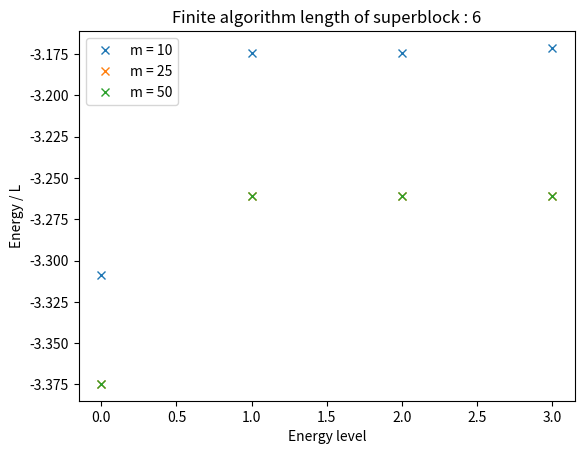

Write Python code to recreate this figure.
#!/usr/bin/env python
#
# Simple DMRG tutorial.  This code contains a basic implementation of the
# infinite system algorithm
#
# [redacted]
# Open source under the MIT license.  Source code at
# <https://github.com/simple-dmrg/simple-dmrg/>

# This code will run under any version of Python >= 2.6.  The following line
# provides consistency between python2 and python3.
from __future__ import print_function, division  # requires Python >= 2.6

# numpy and scipy imports
import numpy as np
import scipy
from scipy.sparse import kron, identity
from scipy.sparse.linalg import eigsh  # Lanczos routine from ARPACK
from matplotlib import pyplot as plt

# We will use python's "namedtuple" to represent the Block and EnlargedBlock
# objects
from collections import namedtuple

Block = namedtuple("Block", ["length", "basis_size", "operator_dict"])
EnlargedBlock = namedtuple("EnlargedBlock", ["length", "basis_size", "operator_dict"])

def is_valid_block(block):
    for op in block.operator_dict.values():
        if op.shape[0] != block.basis_size or op.shape[1] != block.basis_size:
            return False
    return True

# This function should test the same exact things, so there is no need to
# repeat its definition.
is_valid_enlarged_block = is_valid_block

# Model-specific code for the Heisenberg XXZ chain
model_d = 4  # single-site basis size

# Sz1 = np.array([[0.5, 0], [0, -0.5]], dtype='d')  # single-site S^z
# Sp1 = np.array([[0, 1], [0, 0]], dtype='d')  # single-site S^+

c_up_one = np.zeros((4, 4), dtype='d')
c_down_one = np.zeros((4, 4), dtype='d')

c_up_one[0, 1] = 1.0
c_up_one[2, 3] = 1.0

c_down_one[0, 2] = 1.0
c_down_one[1, 3] = -1.0  # changed this value from -1.

phase_one = np.eye(4)
phase_one[1,1] = -1
phase_one[2,2] = -1
#phase_one = np.eye(4)  #turn off phase
N_up = c_up_one.T.conj().dot(c_up_one)
N_down = c_down_one.T.conj().dot(c_down_one)
N_U = (N_up - 0.5 * np.eye(4)).dot(N_down - 0.5 * np.eye(4))



H1 = np.zeros((4,4), dtype='d')  # single-site portion of H is zero

U = 10.0

H1 = U*N_U

# def H2(Sz1, Sp1, Sz2, Sp2):  # two-site part of H
#     """Given the operators S^z and S^+ on two sites in different Hilbert spaces
#     (e.g. two blocks), returns a Kronecker product representing the
#     corresponding two-site term in the Hamiltonian that joins the two sites.
#     """
#     J = Jz = 1.
#     return (
#         (J / 2) * (kron(Sp1, Sp2.conjugate().transpose()) + kron(Sp1.conjugate().transpose(), Sp2)) +
#         Jz * kron(Sz1, Sz2)
#     )

def H2_huckel(c_up1, c_down1, c_up2, c_down2, phase):  # two-site part of H
    """Given the operators S^z and S^+ on two sites in different Hilbert spaces
    (e.g. two blocks), returns a Kronecker product representing the
    corresponding two-site term in the Hamiltonian that joins the two sites.
    """

    t = -2.0
    H2= \
        t * (kron(c_up1.conjugate().transpose().dot(phase), c_up2) + kron((1 * phase).dot(c_up1), c_up2.conjugate().transpose() )
        + kron(c_down1.conjugate().transpose().dot(phase), c_down2) + kron((1 * phase).dot(c_down1), c_down2.conjugate().transpose()))

        # changed the sign from + to - in the spirit c_1c_2 = c_2c_1
    return H2

def H2_huckel_intersite(m_sys,phase_env):  # two-site part of H
    """Given the operators S^z and S^+ on two sites in different Hilbert spaces
    (e.g. two blocks), returns a Kronecker product representing the
    corresponding two-site term in the Hamiltonian that joins the two sites.
    """
    negative_phase_one = 1 * phase_one



    sys_en1_up = kron(identity(m_sys),c_up_one.conjugate().transpose().dot(phase_one))
    sys_en2_up = kron(identity(m_sys), negative_phase_one.dot(c_up_one))
    env_en1_up = kron(phase_env,c_up_one)
    env_en2_up = kron(phase_env, c_up_one.conjugate().transpose())

    sys_en1_down = kron(identity(m_sys), c_down_one.conjugate().transpose().dot(phase_one))
    sys_en2_down = kron(identity(m_sys), negative_phase_one.dot(c_down_one))
    env_en1_down = kron(phase_env, c_down_one)
    env_en2_down = kron(phase_env, c_down_one.conjugate().transpose())
    t = -2.0
    H2= t * (kron(sys_en1_up,env_en1_up)+kron(sys_en2_up,env_en2_up)
             +kron(sys_en1_down,env_en1_down)+kron(sys_en2_down,env_en2_down))

        # changed the sign from + to - in the spirit c_1c_2 = c_2c_1
    return H2



# conn refers to the connection operator, that is, the operator on the edge of
# the block, on the interior of the chain.  We need to be able to represent S^z
# and S^+ on that site in the current basis in order to grow the chain.
# initial_block = Block(length=1, basis_size=model_d, operator_dict={
#     "H": H1,
#     "conn_Sz": Sz1,
#     "conn_Sp": Sp1,
# })

initial_block = Block(length=1, basis_size=model_d, operator_dict={
    "H": H1,
    "conn_c_up": c_up_one,
    "conn_c_down": c_down_one,
    "phase": phase_one,
    "phase_site": phase_one
})

def enlarge_block(block):
    """This function enlarges the provided Block by a single site, returning an
    EnlargedBlock.
    """
    mblock = block.basis_size
    o = block.operator_dict

    # Create the new operators for the enlarged block.  Our basis becomes a
    # Kronecker product of the Block basis and the single-site basis.  NOTE:
    # `kron` uses the tensor product convention making blocks of the second
    # array scaled by the first.  As such, we adopt this convention for
    # Kronecker products throughout the code.
    # enlarged_operator_dict = {
    #     "H": kron(o["H"], identity(model_d)) + kron(identity(mblock), H1) + H2(o["conn_Sz"], o["conn_Sp"], Sz1, Sp1),
    #     "conn_Sz": kron(identity(mblock), Sz1),
    #     "conn_Sp": kron(identity(mblock), Sp1),
    # }

    #print(kron(identity(mblock-model_d),phase_one).shape)
    enlarged_operator_dict = {

        # not passing phase matrix in this step
        #"H": kron(o["H"], identity(model_d)) + kron(identity(mblock), H1) + H2_huckel(o["conn_c_up"],
         #                                                                             o["conn_c_down"], c_up_one, c_down_one, np.eye(mblock)),
        "H" : kron(o["H"], identity(model_d)) + kron(identity(mblock), H1) + H2_huckel(o["conn_c_up"],
                                                                                       o["conn_c_down"], c_up_one,
                                                                                       c_down_one, o["phase_site"]),
        "conn_c_up": kron(identity(mblock), c_up_one),
        "conn_c_down": kron(identity(mblock), c_down_one),
        "phase": kron(o["phase"], phase_one),
        "phase_site" : kron(identity(mblock), phase_one)

        # phase contains information about number of electrons in previous states of the matrix
    }




    return EnlargedBlock(length=(block.length + 1),
                         basis_size=(block.basis_size * model_d),
                         operator_dict=enlarged_operator_dict)


def rotate_and_truncate(operator, transformation_matrix):
    """Transforms the operator to the new (possibly truncated) basis given by
    `transformation_matrix`.
    """
    return transformation_matrix.conjugate().transpose().dot(operator.dot(transformation_matrix))

def graphic(sys_block, env_block, sys_label="l"):
    """Returns a graphical representation of the DMRG step we are about to
    perform, using '=' to represent the system sites, '-' to represent the
    environment sites, and '**' to represent the two intermediate sites.
    """
    assert sys_label in ("l", "r")
    graphic = ("=" * sys_block.length) + "**" + ("-" * env_block.length)
    if sys_label == "r":
        # The system should be on the right and the environment should be on
        # the left, so reverse the graphic.
        graphic = graphic[::-1]
    return graphic

def single_dmrg_step(sys, env, m, n):
    """Performs a single DMRG step using `sys` as the system and `env` as the
    environment, keeping a maximum of `m` states in the new basis.
    """
    assert is_valid_block(sys)
    assert is_valid_block(env)

    # Enlarge each block by a single site.
    sys_enl = enlarge_block(sys)
    #env_enl = enlarge_block_env(sys)

    if sys is env:  # no need to recalculate a second time
        env_enl = sys_enl
    else:
        env_enl = enlarge_block(env)

    assert is_valid_enlarged_block(sys_enl)
    assert is_valid_enlarged_block(env_enl)

    #sys and env operators

    m_sys = sys.basis_size

    env_op = env.operator_dict

    # Construct the full superblock Hamiltonian.
    m_sys_enl = sys_enl.basis_size
    m_env_enl = env_enl.basis_size
    sys_enl_op = sys_enl.operator_dict
    env_enl_op = env_enl.operator_dict

    H2_intersite = H2_huckel_intersite(m_sys,env_op["phase"])

    superblock_hamiltonian = kron(sys_enl_op["H"], identity(m_env_enl)) + kron(identity(m_sys_enl), env_enl_op["H"]) + H2_intersite




    # Call ARPACK to find the superblock ground state.  ("SA" means find the
    # "smallest in amplitude" eigenvalue.)
    energy, psi = eigsh(superblock_hamiltonian, k=n, which="SA")


    # Construct the reduced density matrix of the system by tracing out the
    # environment
    #
    # We want to make the (sys, env) indices correspond to (row, column) of a
    # matrix, respectively.  Since the environment (column) index updates most
    # quickly in our Kronecker product structure, psi0 is thus row-major ("C
    # style").
    rho_nrows = np.size(psi[:, 0].reshape([sys_enl.basis_size, -1], order="C"), 0)
    rho_ncols = np.size(psi[:, 0].conjugate().transpose().reshape([sys_enl.basis_size, -1], order="C"), 0)
    rho = np.zeros((rho_nrows, rho_ncols))

    for i in range(n):
        psi_temp = psi[:,i].reshape([sys_enl.basis_size, -1], order="C")
        rho += (1./n) * np.dot(psi_temp, psi_temp.conjugate().transpose())


    # Diagonalize the reduced density matrix and sort the eigenvectors by
    # eigenvalue.
    evals, evecs = np.linalg.eigh(rho)
    possible_eigenstates = []
    for eval, evec in zip(evals, evecs.transpose()):
        possible_eigenstates.append((eval, evec))
    possible_eigenstates.sort(reverse=True, key=lambda x: x[0])  # largest eigenvalue first

    # Build the transformation matrix from the `m` overall most significant
    # eigenvectors.
    my_m = min(len(possible_eigenstates), m)
    transformation_matrix = np.zeros((sys_enl.basis_size, my_m), dtype='d', order='F')
    for i, (eval, evec) in enumerate(possible_eigenstates[:my_m]):
        transformation_matrix[:, i] = evec

    #print(transformation_matrix)
    #transformation_matrix=np.eye(my_m)

    truncation_error = 1 - sum([x[0] for x in possible_eigenstates[:my_m]])
    print("truncation error:", truncation_error)

    # Rotate and truncate each operator.
    new_operator_dict = {}
    for name, op in sys_enl.operator_dict.items():
        new_operator_dict[name] = rotate_and_truncate(op, transformation_matrix)

    #print(new_operator_dict["phase"])

    newblock = Block(length=sys_enl.length,
                     basis_size=my_m,
                     operator_dict=new_operator_dict)
    print(energy)
    return newblock, energy, truncation_error

def infinite_system_algorithm(L, m, n):
    block = initial_block
    # Repeatedly enlarge the system by performing a single DMRG step, using a
    # reflection of the current block as the environment.
    while 2 * block.length < L:
        print("L =", block.length * 2 + 2)
        block, energy = single_dmrg_step(block, block, m=m, n=n)
        print("E =", energy)
        #print("delta E", energy[1]-energy[0])
        print("E/L =", energy / (block.length * 2))

        plt.figure(2 * block.length + 2)
        plt.title("L : " + str(block.length * 2 + 2))
        plt.xlabel("Energy level")
        plt.plot(range(n), energy, 'ro')

    plt.show()

def finite_system_algorithm(L, m_warmup, m_sweep_list, n):
    assert L % 2 == 0  # require that L is an even number

    # To keep things simple, this dictionary is not actually saved to disk, but
    # we use it to represent persistent storage.
    block_disk = {}  # "disk" storage for Block objects

    # Use the infinite system algorithm to build up to desired size.  Each time
    # we construct a block, we save it for future reference as both a left
    # ("l") and right ("r") block, as the infinite system algorithm assumes the
    # environment is a mirror image of the system.
    block = initial_block
    block_disk["l", block.length] = block
    block_disk["r", block.length] = block
    while 2 * block.length < L:
        # Perform a single DMRG step and save the new Block to "disk"
        print(graphic(block, block))
        block, energy, error = single_dmrg_step(block, block, m=m_warmup, n=n)
        #print(energy)
        print("round E/L =", energy[0] / (block.length * 2))
        block_disk["l", block.length] = block
        block_disk["r", block.length] = block

    # Now that the system is built up to its full size, we perform sweeps using
    # the finite system algorithm.  At first the left block will act as the
    # system, growing at the expense of the right block (the environment), but
    # once we come to the end of the chain these roles will be reversed.
    sys_label, env_label = "l", "r"
    sys_block = block; del block  # rename the variable
    trunc_error = np.zeros(len(m_sweep_list))
    Egs = np.zeros(len(m_sweep_list))
    counter = 0
    for m in m_sweep_list:
        while True:
            # Load the appropriate environment block from "disk"
            env_block = block_disk[env_label, L - sys_block.length - 2]
            if env_block.length == 1:
                # We've come to the end of the chain, so we reverse course.
                sys_block, env_block = env_block, sys_block
                sys_label, env_label = env_label, sys_label

            # Perform a single DMRG step.
            print(graphic(sys_block, env_block, sys_label))
            sys_block, energy, error = single_dmrg_step(sys_block, env_block, m=m, n=n)

            print("ground E/L =", energy[0] / L)

            # Save the block from this step to disk.
            block_disk[sys_label, sys_block.length] = sys_block

            # Check whether we just completed a full sweep.
            if sys_label == "l" and 2 * sys_block.length == L:
                trunc_error[counter] = error
                # print(m)
                Egs[counter] = energy[0]
                # print(m,error,counter)
                counter += 1
                break  # escape from the "while True" loop

#Plotting
        #plt.figure(m)
        plt.title("Finite algorithm length of superblock : " + str(L) )
        plt.xlabel("Energy level")
        plt.ylabel("Energy / L")
        #print(energy)
        plt.plot(range(n), energy/L, 'x',label="m = "+str(m))

    plt.legend()
    plt.show()


if __name__ == "__main__":
    np.set_printoptions(precision=10, suppress=True, threshold=10000, linewidth=300)

    finite_system_algorithm(L=6, m_warmup=10, m_sweep_list=[10, 25, 50], n=4)
